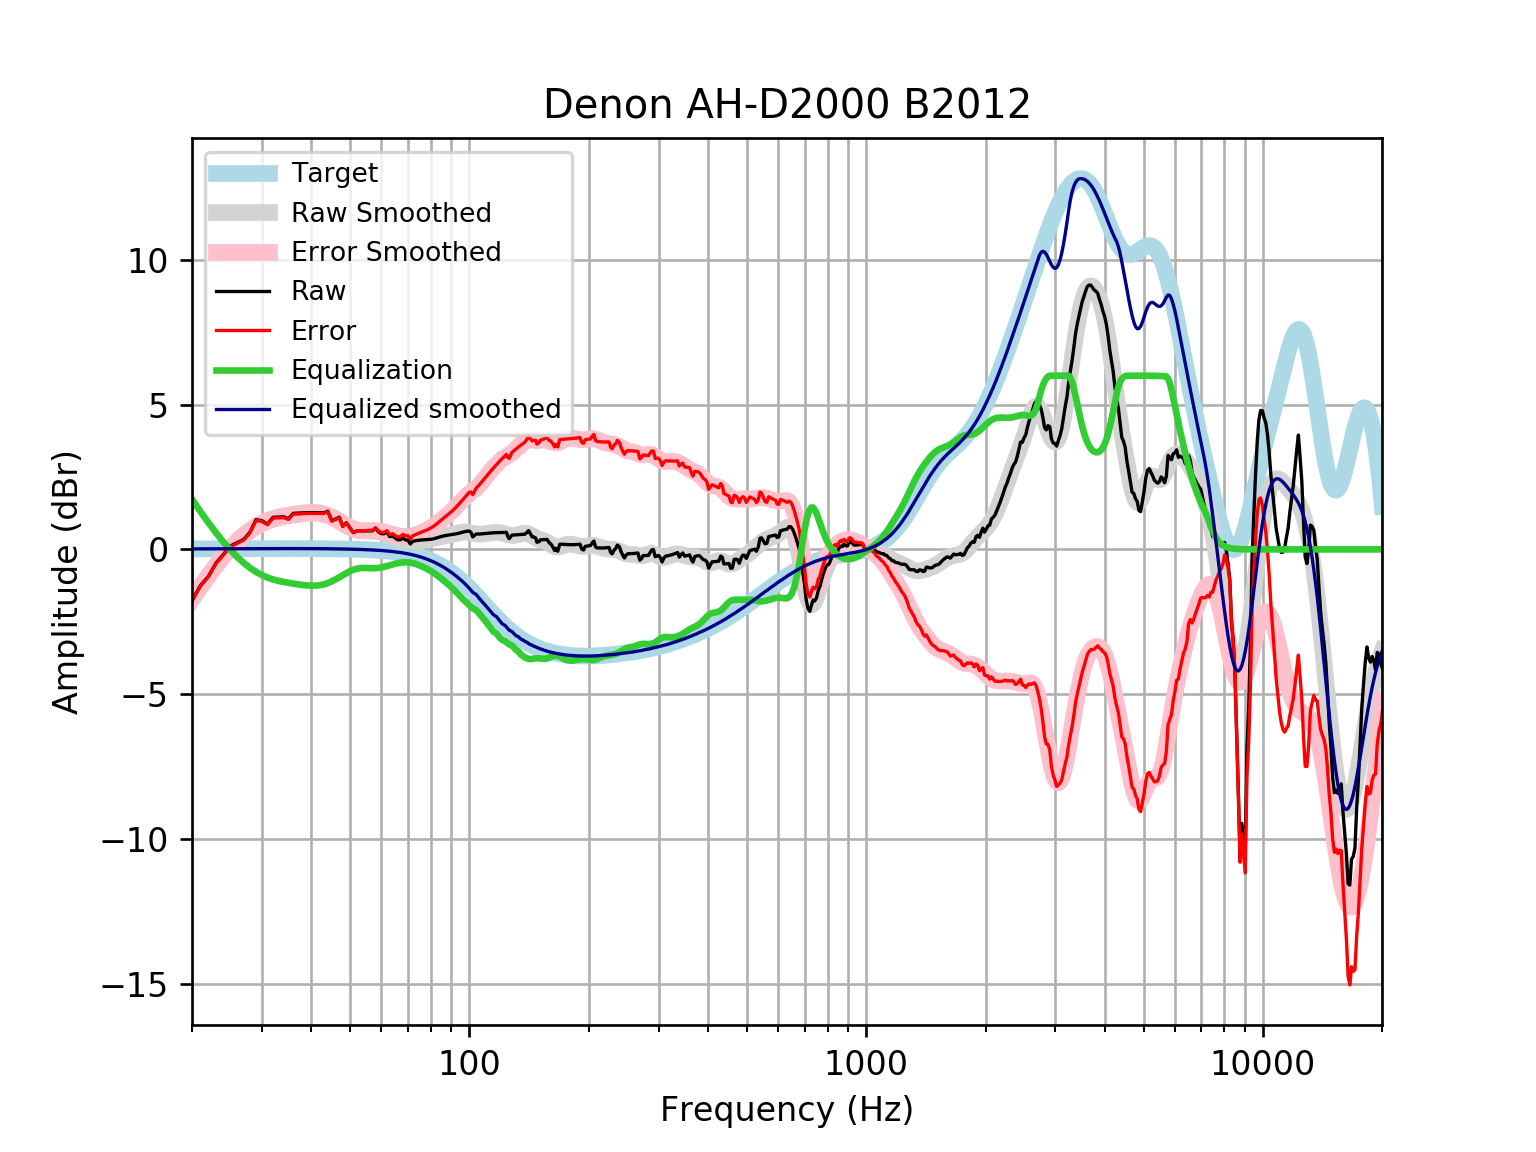

Data behind this chart, as committed beside it:
frequency, raw, error, smoothed, error_smoothed, equalization, equalized_raw, equalized_smoothed, target
20, -1.769, -1.786, -1.715, -1.732, 1.732, -0.03746, 0.01646, 0.01648
21, -1.249, -1.266, -1.29, -1.307, 1.307, 0.05859, 0.01765, 0.01765
22, -0.928, -0.9468, -0.9009, -0.9197, 0.9197, -0.008301, 0.01877, 0.01876
23, -0.4687, -0.4885, -0.5487, -0.5685, 0.5685, 0.09985, 0.01984, 0.01983
24, -0.1709, -0.1918, -0.2331, -0.254, 0.254, 0.08304, 0.02085, 0.02084
25, 0.1208, 0.09898, 0.04501, 0.0232, -0.0232, 0.09758, 0.02181, 0.02179
26, 0.2314, 0.2087, 0.2864, 0.2637, -0.2637, -0.03236, 0.02271, 0.02269
27, 0.3454, 0.3218, 0.4921, 0.4685, -0.4685, -0.1231, 0.02355, 0.02353
28, 0.597, 0.5727, 0.6634, 0.6391, -0.6391, -0.04206, 0.02433, 0.02431
29, 1.026, 1.001, 0.8029, 0.7779, -0.7779, 0.2486, 0.02504, 0.02502
30, 0.991, 0.9653, 0.9136, 0.8879, -0.8879, 0.1031, 0.02567, 0.02566
31, 0.877, 0.8508, 0.9992, 0.973, -0.973, -0.09592, 0.02623, 0.02622
32, 1.106, 1.08, 1.064, 1.038, -1.038, 0.06885, 0.02668, 0.02668
33, 1.115, 1.088, 1.114, 1.087, -1.087, 0.02862, 0.02704, 0.02704
34, 1.125, 1.097, 1.153, 1.125, -1.125, -0.0005511, 0.02728, 0.02728
35, 1.062, 1.035, 1.184, 1.157, -1.157, -0.09453, 0.0274, 0.0274
36, 1.244, 1.217, 1.212, 1.185, -1.185, 0.05968, 0.02739, 0.02739
37, 1.253, 1.226, 1.236, 1.209, -1.209, 0.04421, 0.02723, 0.02723
38, 1.261, 1.234, 1.257, 1.23, -1.23, 0.03099, 0.02691, 0.02692
39, 1.267, 1.24, 1.273, 1.246, -1.246, 0.02071, 0.02643, 0.02644
40, 1.269, 1.243, 1.28, 1.254, -1.254, 0.01508, 0.02578, 0.02579
41, 1.269, 1.244, 1.277, 1.252, -1.252, 0.01668, 0.02495, 0.02496
42, 1.265, 1.241, 1.261, 1.237, -1.237, 0.02846, 0.02393, 0.02393
43, 1.26, 1.238, 1.23, 1.207, -1.207, 0.05306, 0.02272, 0.02272
44, 1.321, 1.3, 1.185, 1.164, -1.164, 0.1574, 0.0213, 0.0213
45, 0.9937, 0.9741, 1.126, 1.106, -1.106, -0.1126, 0.01968, 0.01967
46, 1.047, 1.029, 1.056, 1.039, -1.039, 0.008, 0.01785, 0.01783
47, 1.113, 1.097, 0.98, 0.9642, -0.9642, 0.1487, 0.01579, 0.01577
48, 0.7979, 0.7844, 0.9017, 0.8882, -0.8882, -0.09036, 0.0135, 0.01347
49, 0.9192, 0.9082, 0.8272, 0.8162, -0.8162, 0.103, 0.01097, 0.01094
50, 0.7437, 0.7355, 0.7614, 0.7532, -0.7532, -0.009547, 0.008186, 0.008144
51, 0.578, 0.573, 0.7085, 0.7034, -0.7034, -0.1253, 0.005126, 0.00508
52, 0.6363, 0.6346, 0.6704, 0.6686, -0.6686, -0.03228, 0.001774, 0.001724
53, 0.6376, 0.6395, 0.6469, 0.6488, -0.6488, -0.01122, -0.001894, -0.001946
54, 0.6391, 0.6451, 0.6356, 0.6415, -0.6415, -0.002441, -0.005905, -0.005958
55, 0.6403, 0.6507, 0.6324, 0.6427, -0.6427, -0.002395, -0.01029, -0.01034
56, 0.641, 0.6561, 0.6324, 0.6475, -0.6475, -0.006472, -0.01508, -0.01514
57, 0.6412, 0.6616, 0.6307, 0.651, -0.651, -0.009844, -0.02033, -0.02038
58, 0.7217, 0.7478, 0.6236, 0.6497, -0.6497, 0.07203, -0.02607, -0.02611
59, 0.6074, 0.6398, 0.609, 0.6413, -0.6413, -0.0339, -0.03234, -0.03238
60, 0.5416, 0.5809, 0.5864, 0.6256, -0.6256, -0.08395, -0.03921, -0.03925
61, 0.5426, 0.5894, 0.5568, 0.6035, -0.6035, -0.06085, -0.04672, -0.04675
62, 0.5929, 0.6479, 0.5222, 0.5771, -0.5771, 0.01576, -0.05494, -0.05496
63, 0.4402, 0.5041, 0.4851, 0.549, -0.549, -0.1088, -0.06392, -0.06393
64, 0.4682, 0.5419, 0.4477, 0.5214, -0.5214, -0.05319, -0.07372, -0.07373
65, 0.395, 0.4794, 0.412, 0.4964, -0.4964, -0.1013, -0.0844, -0.08441
66, 0.3322, 0.4282, 0.3793, 0.4754, -0.4754, -0.1432, -0.09604, -0.09603
67, 0.332, 0.4406, 0.3508, 0.4594, -0.4594, -0.1275, -0.1087, -0.1087
68, 0.3929, 0.5153, 0.327, 0.4494, -0.4494, -0.05645, -0.1224, -0.1224
69, 0.328, 0.4652, 0.3084, 0.4457, -0.4457, -0.1177, -0.1372, -0.1372
70, 0.3191, 0.4724, 0.2954, 0.4487, -0.4487, -0.1296, -0.1533, -0.1533
71, 0.1862, 0.3568, 0.2881, 0.4587, -0.4587, -0.2725, -0.1706, -0.1706
72, 0.2801, 0.4693, 0.2861, 0.4753, -0.4753, -0.1952, -0.1892, -0.1892
73, 0.2955, 0.5047, 0.2886, 0.4978, -0.4978, -0.2023, -0.2092, -0.2092
74, 0.3092, 0.5398, 0.2947, 0.5253, -0.5253, -0.2161, -0.2306, -0.2305
75, 0.3199, 0.5733, 0.3032, 0.5567, -0.5567, -0.2368, -0.2535, -0.2534
76, 0.3271, 0.6049, 0.313, 0.5909, -0.5909, -0.2637, -0.2778, -0.2778
77, 0.3315, 0.6352, 0.3234, 0.6272, -0.6272, -0.2957, -0.3037, -0.3037
78, 0.3348, 0.666, 0.3342, 0.6654, -0.6654, -0.3306, -0.3312, -0.3312
79, 0.3396, 0.6999, 0.3455, 0.7059, -0.7059, -0.3663, -0.3604, -0.3603
... 553 more rows
